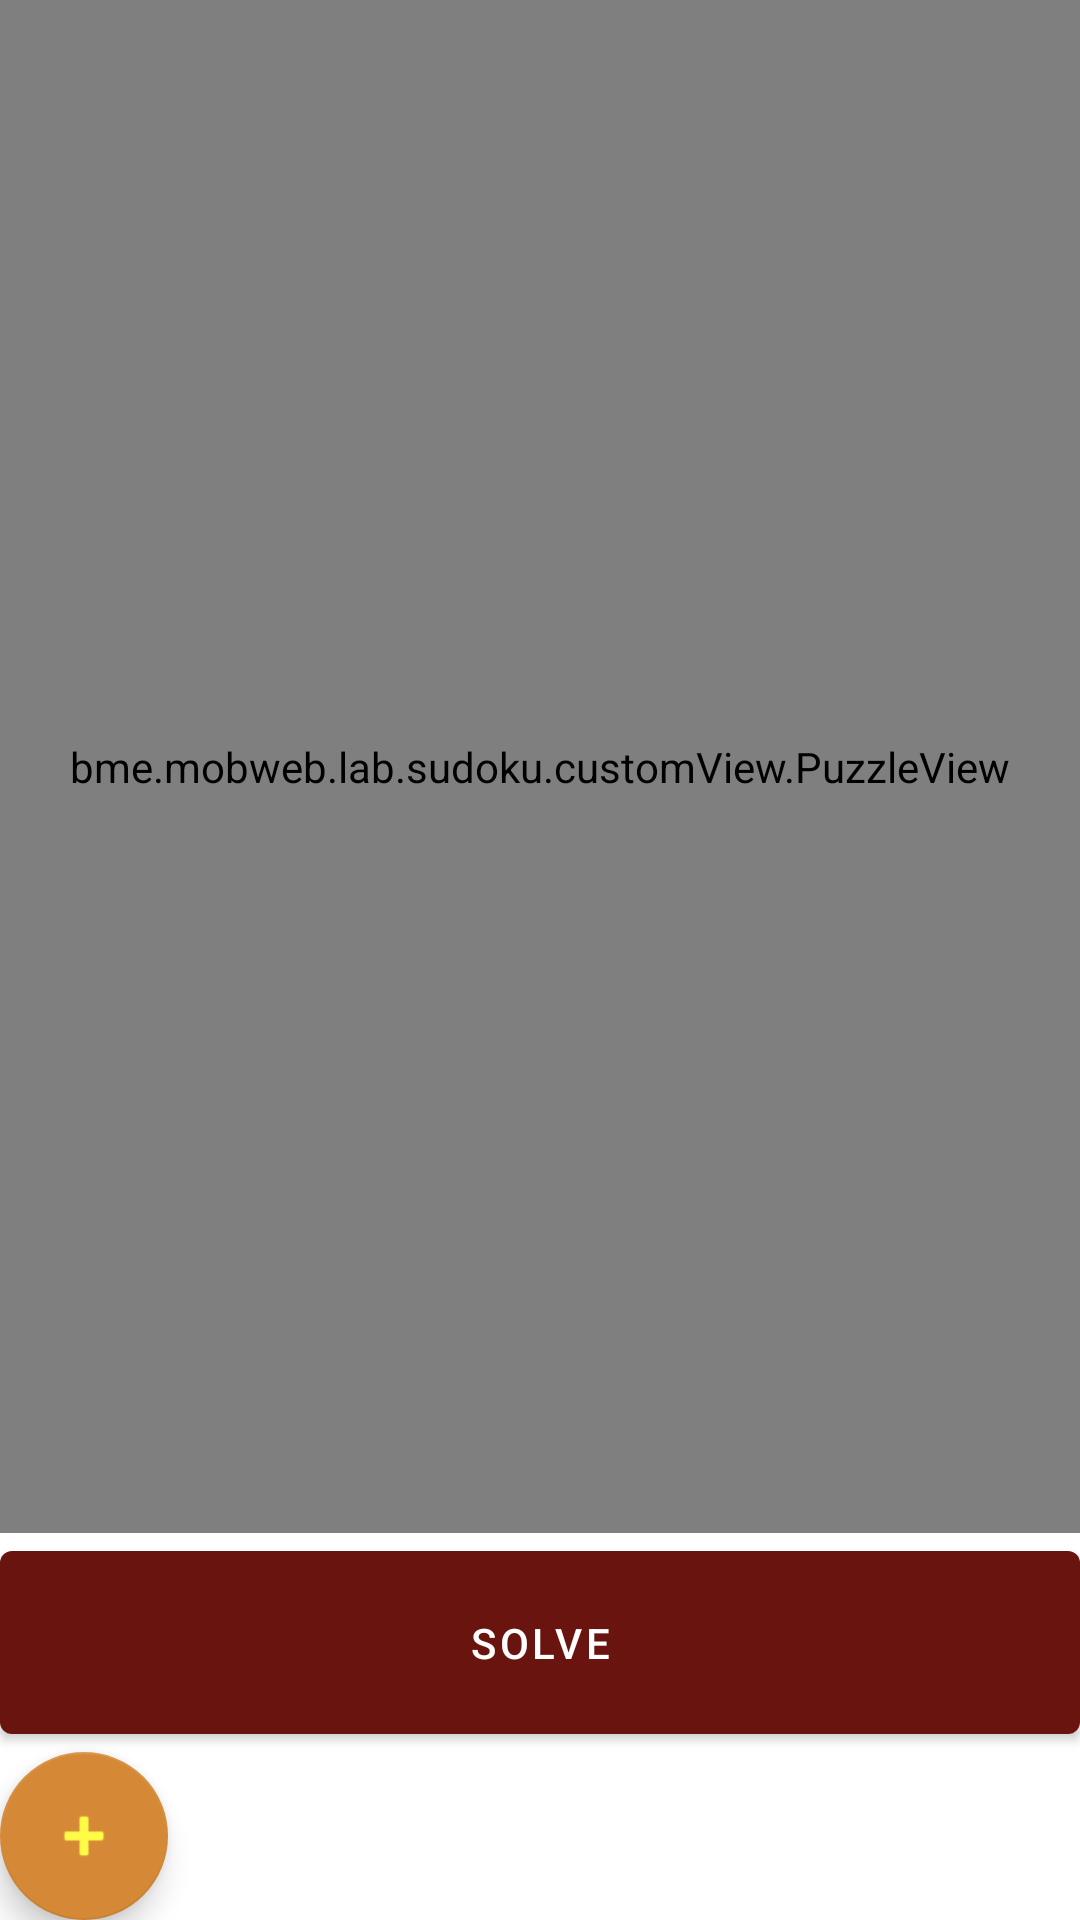

Here is an Android app screen rendered from its layout file. Give the layout XML and the strings, colors and styles it references.
<!-- AndroidManifest.xml: application theme Theme.Sudoku -->
<!-- res/layout/fragment_puzzle.xml -->
<?xml version="1.0" encoding="utf-8"?>
<LinearLayout xmlns:app="http://schemas.android.com/apk/res-auto"
    android:layout_width="match_parent"
    android:layout_height="match_parent"
    android:orientation="vertical"
    android:weightSum="8"
    xmlns:tools="http://schemas.android.com/tools"
    tools:context=".PuzzleFragment"
    xmlns:android="http://schemas.android.com/apk/res/android">

    <bme.mobweb.lab.sudoku.customView.PuzzleView
        android:id="@+id/puzzleView"
        android:layout_width="match_parent"
        android:layout_height="0dp"
        android:textSize="20sp"
        android:layout_weight="7" />

    <Button
        android:id="@+id/solveButton"
        android:layout_width="match_parent"
        android:layout_height="0dp"
        android:layout_weight="1"
        android:text="@string/solve" />
    <com.google.android.material.floatingactionbutton.FloatingActionButton
        android:id="@+id/initNewPuzzleButton"
        android:layout_width="match_parent"
        android:layout_height="wrap_content"
        android:clickable="true"
        android:focusable="true"
        android:src="@android:drawable/ic_input_add"
        />

</LinearLayout>
<!-- resources referenced by this layout -->
<resources>
  <string name="solve">Solve</string>
  <style name="Theme.Sudoku" parent="Theme.MaterialComponents.DayNight.DarkActionBar">
          
          <item name="colorPrimary">@color/blood_red</item>
          <item name="colorPrimaryVariant">@color/rust</item>
          <item name="colorOnPrimary">@color/white</item>
          
          <item name="colorSecondary">@color/bronze</item>
          <item name="colorSecondaryVariant">@color/maximum_yellow</item>
          <item name="colorOnSecondary">@color/maximum_yellow</item>
          
          <item name="android:statusBarColor" tools:targetApi="l">?attr/colorPrimaryVariant</item>
          
      </style>
  <color name="blood_red">#69140E</color>
  <color name="rust">#A44200</color>
  <color name="white">#FFFFFFFF</color>
  <color name="bronze">#D58936</color>
  <color name="maximum_yellow">#FFFB46</color>
</resources>
